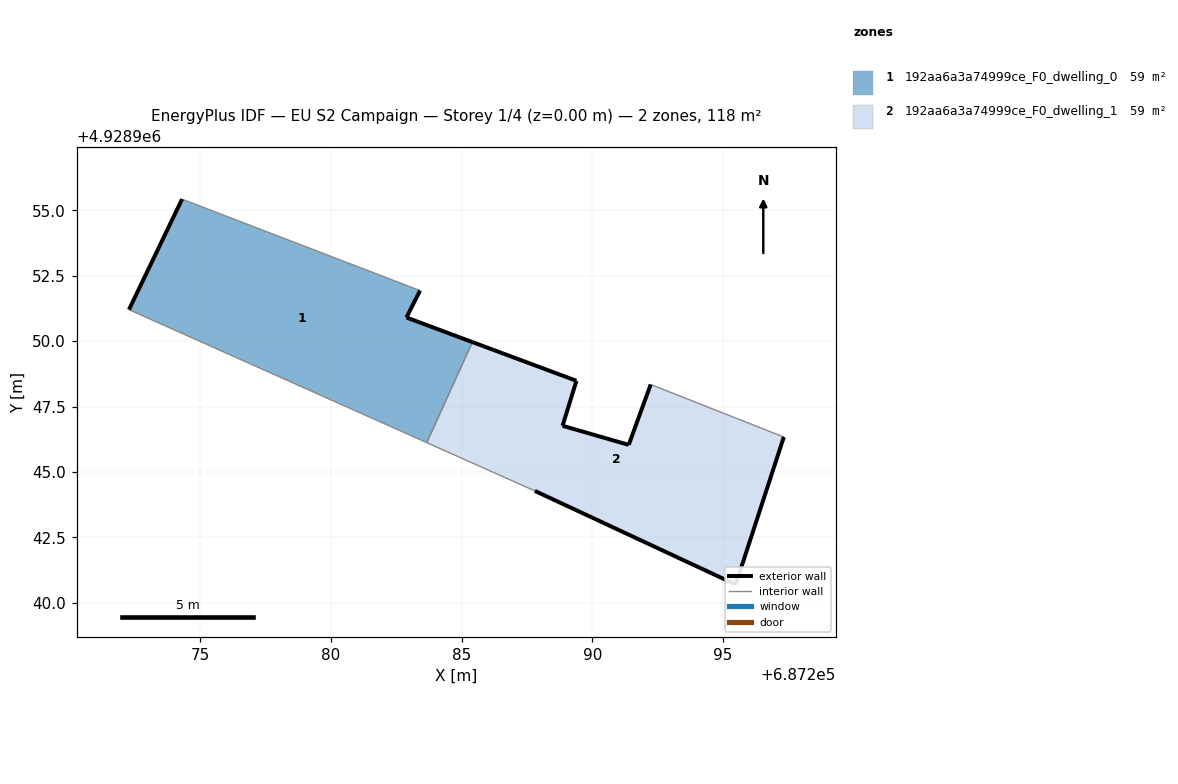
=== STOREY PLAN SPEC (per zone: floor XY polygon, exterior-wall plan segments, windows/doors) ===
zone 1: 192aa6a3a74999ce_F0_dwelling_0  (59.2 m²)
  floor: (687283.67, 4928946.12) (687285.41, 4928949.97) (687282.89, 4928950.91) (687283.41, 4928951.93) (687274.31, 4928955.43) (687272.28, 4928951.21)
  exterior wall: (687272.28, 4928951.21) – (687274.31, 4928955.43)  [4.7 m]
  exterior wall: (687283.41, 4928951.93) – (687282.89, 4928950.91)  [1.2 m]
  exterior wall: (687282.89, 4928950.91) – (687285.41, 4928949.97)  [2.7 m]
  interior walls: 3
zone 2: 192aa6a3a74999ce_F0_dwelling_1  (59.2 m²)
  floor: (687295.48, 4928940.70) (687297.32, 4928946.33) (687292.23, 4928948.34) (687291.39, 4928946.04) (687288.86, 4928946.76) (687289.39, 4928948.49) (687285.41, 4928949.97) (687283.67, 4928946.12) (687287.80, 4928944.28)
  exterior wall: (687291.39, 4928946.04) – (687292.23, 4928948.34)  [2.5 m]
  exterior wall: (687297.32, 4928946.33) – (687295.48, 4928940.70)  [5.9 m]
  exterior wall: (687295.48, 4928940.70) – (687287.80, 4928944.28)  [8.5 m]
  exterior wall: (687285.41, 4928949.97) – (687289.39, 4928948.49)  [4.2 m]
  exterior wall: (687289.39, 4928948.49) – (687288.86, 4928946.76)  [1.8 m]
  exterior wall: (687288.86, 4928946.76) – (687291.39, 4928946.04)  [2.6 m]
  interior walls: 3

=== DERIVED (storey summary) ===
Building: EU S2 Campaign
Storey: 1 of 4  (floor level z = 0.00 m)
Storey gross floor area: 118.5 m²
Zones on this storey: 2
  - 192aa6a3a74999ce_F0_dwelling_0: floor 59.2 m²; exterior wall 8.5 m (25.6 m²); WWR 0.0%
  - 192aa6a3a74999ce_F0_dwelling_1: floor 59.2 m²; exterior wall 25.5 m (76.6 m²); WWR 0.0%
Zone adjacency (shared interzone walls):
  - 192aa6a3a74999ce_F0_dwelling_0 ↔ 192aa6a3a74999ce_F0_dwelling_1